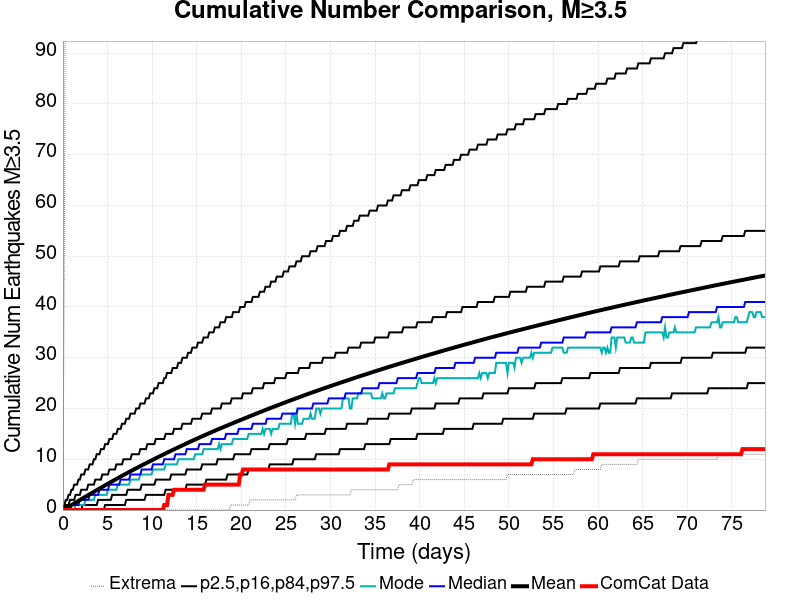

Values plotted in this chart, from the file beside it:
Time (days), ComCat Data, Simulation Mean, Simulation Median, Simulation Mode, Simulation Minimum, Simulation Maximum, 2.5 %-ile, 16 %-ile, 84 %-ile, 97.5 %-ile
0.0, 0.0, 0.0, 0.0, 0.0, 0.0, 0.0, 0.0, 0.0, 0.0, 0.0
0.1578, 0.0, 0.1516, 0.0, 0.0, 0.0, 51.0, 0.0, 0.0, 0.0, 1.0
0.3155, 0.0, 0.3098, 0.0, 0.0, 0.0, 131.0, 0.0, 0.0, 1.0, 2.0
0.4733, 0.0, 0.4697, 0.0, 0.0, 0.0, 161.0, 0.0, 0.0, 1.0, 2.0
0.631, 0.0, 0.6342, 0.0, 0.0, 0.0, 181.0, 0.0, 0.0, 1.0, 3.0
0.7888, 0.0, 0.7991, 0.0, 0.0, 0.0, 198.0, 0.0, 0.0, 2.0, 3.0
0.9465, 0.0, 0.9668, 1.0, 0.0, 0.0, 206.0, 0.0, 0.0, 2.0, 4.0
1.104, 0.0, 1.135, 1.0, 0.0, 0.0, 217.0, 0.0, 0.0, 2.0, 4.0
1.262, 0.0, 1.303, 1.0, 0.0, 0.0, 227.0, 0.0, 0.0, 2.0, 5.0
1.42, 0.0, 1.471, 1.0, 1.0, 0.0, 231.0, 0.0, 0.0, 3.0, 5.0
1.578, 0.0, 1.639, 1.0, 1.0, 0.0, 238.0, 0.0, 0.0, 3.0, 5.0
1.735, 0.0, 1.805, 1.0, 1.0, 0.0, 244.0, 0.0, 0.0, 3.0, 6.0
1.893, 0.0, 1.971, 2.0, 1.0, 0.0, 251.0, 0.0, 0.0, 3.0, 6.0
2.051, 0.0, 2.136, 2.0, 1.0, 0.0, 256.0, 0.0, 0.0, 4.0, 7.0
2.209, 0.0, 2.301, 2.0, 1.0, 0.0, 258.0, 0.0, 1.0, 4.0, 7.0
2.366, 0.0, 2.466, 2.0, 1.0, 0.0, 262.0, 0.0, 1.0, 4.0, 7.0
2.524, 0.0, 2.63, 2.0, 2.0, 0.0, 267.0, 0.0, 1.0, 4.0, 8.0
2.682, 0.0, 2.794, 2.0, 2.0, 0.0, 267.0, 0.0, 1.0, 4.0, 8.0
2.84, 0.0, 2.954, 2.0, 2.0, 0.0, 269.0, 0.0, 1.0, 5.0, 8.0
2.997, 0.0, 3.118, 3.0, 2.0, 0.0, 273.0, 0.0, 1.0, 5.0, 9.0
3.155, 0.0, 3.277, 3.0, 2.0, 0.0, 275.0, 0.0, 1.0, 5.0, 9.0
3.313, 0.0, 3.436, 3.0, 2.0, 0.0, 277.0, 0.0, 1.0, 5.0, 9.0
3.471, 0.0, 3.597, 3.0, 2.0, 0.0, 281.0, 0.0, 1.0, 5.0, 10.0
3.628, 0.0, 3.758, 3.0, 3.0, 0.0, 284.0, 0.0, 1.0, 6.0, 10.0
3.786, 0.0, 3.918, 3.0, 3.0, 0.0, 284.0, 0.0, 1.0, 6.0, 11.0
3.944, 0.0, 4.078, 3.0, 3.0, 0.0, 285.0, 0.0, 2.0, 6.0, 11.0
4.102, 0.0, 4.236, 4.0, 3.0, 0.0, 285.0, 0.0, 2.0, 6.0, 11.0
4.259, 0.0, 4.398, 4.0, 3.0, 0.0, 286.0, 0.0, 2.0, 6.0, 12.0
4.417, 0.0, 4.562, 4.0, 3.0, 0.0, 290.0, 0.0, 2.0, 7.0, 12.0
4.575, 0.0, 4.718, 4.0, 3.0, 0.0, 295.0, 0.0, 2.0, 7.0, 12.0
4.733, 0.0, 4.877, 4.0, 3.0, 0.0, 300.0, 1.0, 2.0, 7.0, 13.0
4.89, 0.0, 5.037, 4.0, 3.0, 0.0, 306.0, 1.0, 2.0, 7.0, 13.0
5.048, 0.0, 5.196, 4.0, 4.0, 0.0, 310.0, 1.0, 2.0, 7.0, 13.0
5.206, 0.0, 5.351, 5.0, 4.0, 0.0, 312.0, 1.0, 2.0, 8.0, 14.0
5.364, 0.0, 5.509, 5.0, 4.0, 0.0, 315.0, 1.0, 2.0, 8.0, 14.0
5.521, 0.0, 5.663, 5.0, 4.0, 0.0, 321.0, 1.0, 3.0, 8.0, 14.0
5.679, 0.0, 5.818, 5.0, 4.0, 0.0, 323.0, 1.0, 3.0, 8.0, 15.0
5.837, 0.0, 5.973, 5.0, 4.0, 0.0, 323.0, 1.0, 3.0, 8.0, 15.0
5.995, 0.0, 6.127, 5.0, 4.0, 0.0, 326.0, 1.0, 3.0, 9.0, 15.0
6.152, 0.0, 6.281, 5.0, 5.0, 0.0, 328.0, 1.0, 3.0, 9.0, 16.0
6.31, 0.0, 6.434, 5.0, 5.0, 0.0, 331.0, 1.0, 3.0, 9.0, 16.0
6.468, 0.0, 6.588, 6.0, 5.0, 0.0, 332.0, 1.0, 3.0, 9.0, 16.0
6.626, 0.0, 6.742, 6.0, 5.0, 0.0, 332.0, 1.0, 3.0, 9.0, 17.0
6.783, 0.0, 6.892, 6.0, 5.0, 0.0, 336.0, 1.0, 3.0, 10.0, 17.0
6.941, 0.0, 7.042, 6.0, 5.0, 0.0, 341.0, 1.0, 3.0, 10.0, 17.0
7.099, 0.0, 7.192, 6.0, 5.0, 0.0, 347.0, 2.0, 3.0, 10.0, 18.0
7.257, 0.0, 7.341, 6.0, 5.0, 0.0, 350.0, 2.0, 4.0, 10.0, 18.0
7.414, 0.0, 7.49, 6.0, 5.0, 0.0, 352.0, 2.0, 4.0, 10.0, 18.0
7.572, 0.0, 7.637, 7.0, 6.0, 0.0, 355.0, 2.0, 4.0, 10.0, 19.0
7.73, 0.0, 7.785, 7.0, 6.0, 0.0, 357.0, 2.0, 4.0, 11.0, 19.0
7.888, 0.0, 7.932, 7.0, 6.0, 0.0, 360.0, 2.0, 4.0, 11.0, 19.0
8.045, 0.0, 8.076, 7.0, 6.0, 0.0, 365.0, 2.0, 4.0, 11.0, 19.0
8.203, 0.0, 8.222, 7.0, 6.0, 0.0, 367.0, 2.0, 4.0, 11.0, 20.0
8.361, 0.0, 8.366, 7.0, 6.0, 0.0, 371.0, 2.0, 4.0, 11.0, 20.0
8.519, 0.0, 8.509, 7.0, 6.0, 0.0, 372.0, 2.0, 4.0, 11.0, 20.0
8.676, 0.0, 8.652, 7.0, 7.0, 0.0, 373.0, 2.0, 4.0, 12.0, 21.0
8.834, 0.0, 8.797, 8.0, 7.0, 0.0, 374.0, 2.0, 5.0, 12.0, 21.0
8.992, 0.0, 8.939, 8.0, 7.0, 0.0, 374.0, 2.0, 5.0, 12.0, 21.0
9.15, 0.0, 9.08, 8.0, 7.0, 0.0, 374.0, 2.0, 5.0, 12.0, 21.0
9.307, 0.0, 9.223, 8.0, 7.0, 0.0, 376.0, 3.0, 5.0, 12.0, 22.0
... 440 more rows
